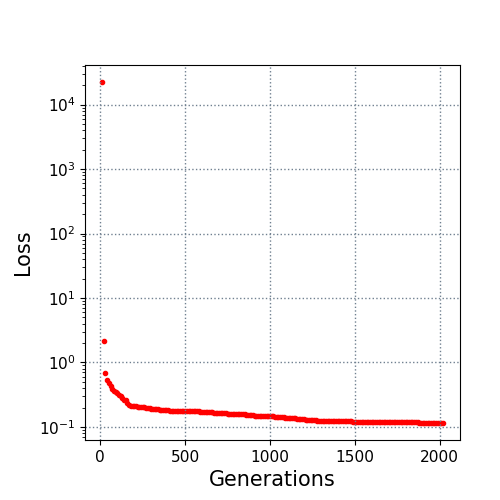

The file beside this chart, header and first rows:
10.0, 22403.979866
20.0, 2.13
30.0, 0.6963
40.0, 0.5405
50.0, 0.479
60.0, 0.4386
70.0, 0.3868
80.0, 0.3577
90.0, 0.3483
100.0, 0.3309
110.0, 0.3121
120.0, 0.3002
130.0, 0.2848
140.0, 0.2641
150.0, 0.2578
160.0, 0.2345
170.0, 0.2183
180.0, 0.2129
190.0, 0.2129
200.0, 0.2116
210.0, 0.211
220.0, 0.2058
230.0, 0.2056
240.0, 0.2021
250.0, 0.2005
260.0, 0.2004
270.0, 0.1995
280.0, 0.1957
290.0, 0.1957
300.0, 0.1922
310.0, 0.1898
320.0, 0.1897
330.0, 0.1896
340.0, 0.1885
350.0, 0.186
360.0, 0.1838
370.0, 0.1838
380.0, 0.1821
390.0, 0.181
400.0, 0.181
410.0, 0.179
420.0, 0.1786
430.0, 0.1786
440.0, 0.1771
450.0, 0.1771
460.0, 0.1771
470.0, 0.1759
480.0, 0.1748
490.0, 0.1748
500.0, 0.1748
510.0, 0.1748
520.0, 0.1748
530.0, 0.1748
540.0, 0.1746
550.0, 0.1746
560.0, 0.1746
570.0, 0.1746
580.0, 0.1746
590.0, 0.173
600.0, 0.173
610.0, 0.1719
... 141 more rows
